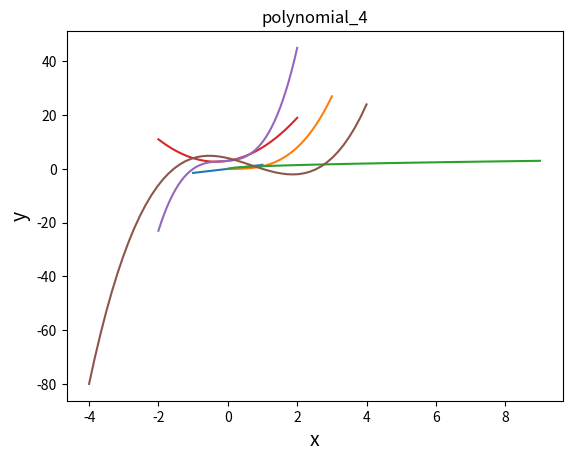

This chart was generated by the following Python code:
#!/usr/bin/env python
# coding: utf-8

# In[2]:


get_ipython().run_line_magic('matplotlib', 'inline')

import numpy as np
import matplotlib.pyplot as plt

a = 1.5 # a；定数
x = np.linspace(-1,1) # x：変数 -1から1の範囲
y = a*x # y：変数


# In[4]:


plt.plot(x,y)
plt.xlabel("x",size=14)
plt.ylabel("y",size=14)
plt.grid()
plt.show()


# In[6]:



def my_func(x):
    return 3*x + 2

x = 4
y = my_func(x)
print(y)


# In[16]:


print("xのべき乗")
def my_func(x):
    a=3
    return x**3

x = np.linspace(0,3)
y = my_func(x)

plt.plot(x,y)
plt.xlabel("x")
plt.ylabel("y")
plt.title("power")
plt.grid()
plt.show()


# In[14]:


print("xの平方根")
def my_func(x):
    return np.sqrt(x)

x = np.linspace(0,9)
y = my_func(x)

plt.plot(x,y)
plt.xlabel("x")
plt.ylabel("y")
plt.title("root")
plt.grid()
plt.show()


# In[17]:


def my_func(x):
    return 3*x**2 + 2*x + 3
x= np.linspace(-2,2)
y= my_func(x)

plt.plot(x,y)
plt.xlabel("x")
plt.ylabel("y")
plt.title("polynomial_2")
plt.grid()
plt.show()


# In[18]:


def my_func(x):
    return 4*x**3 + 2*x**2 + x + 3
x= np.linspace(-2,2)
y= my_func(x)

plt.plot(x,y)
plt.xlabel("x")
plt.ylabel("y")
plt.title("polynomial_3")
plt.grid()
plt.show()


# In[25]:


def my_func(x):
    return x**3 - 2*x**2 - 3*x + 4
x= np.linspace(-4,4)
y= my_func(x)

plt.plot(x,y)
plt.xlabel("x")
plt.ylabel("y")
plt.title("polynomial_4")
plt.grid()
plt.show()

